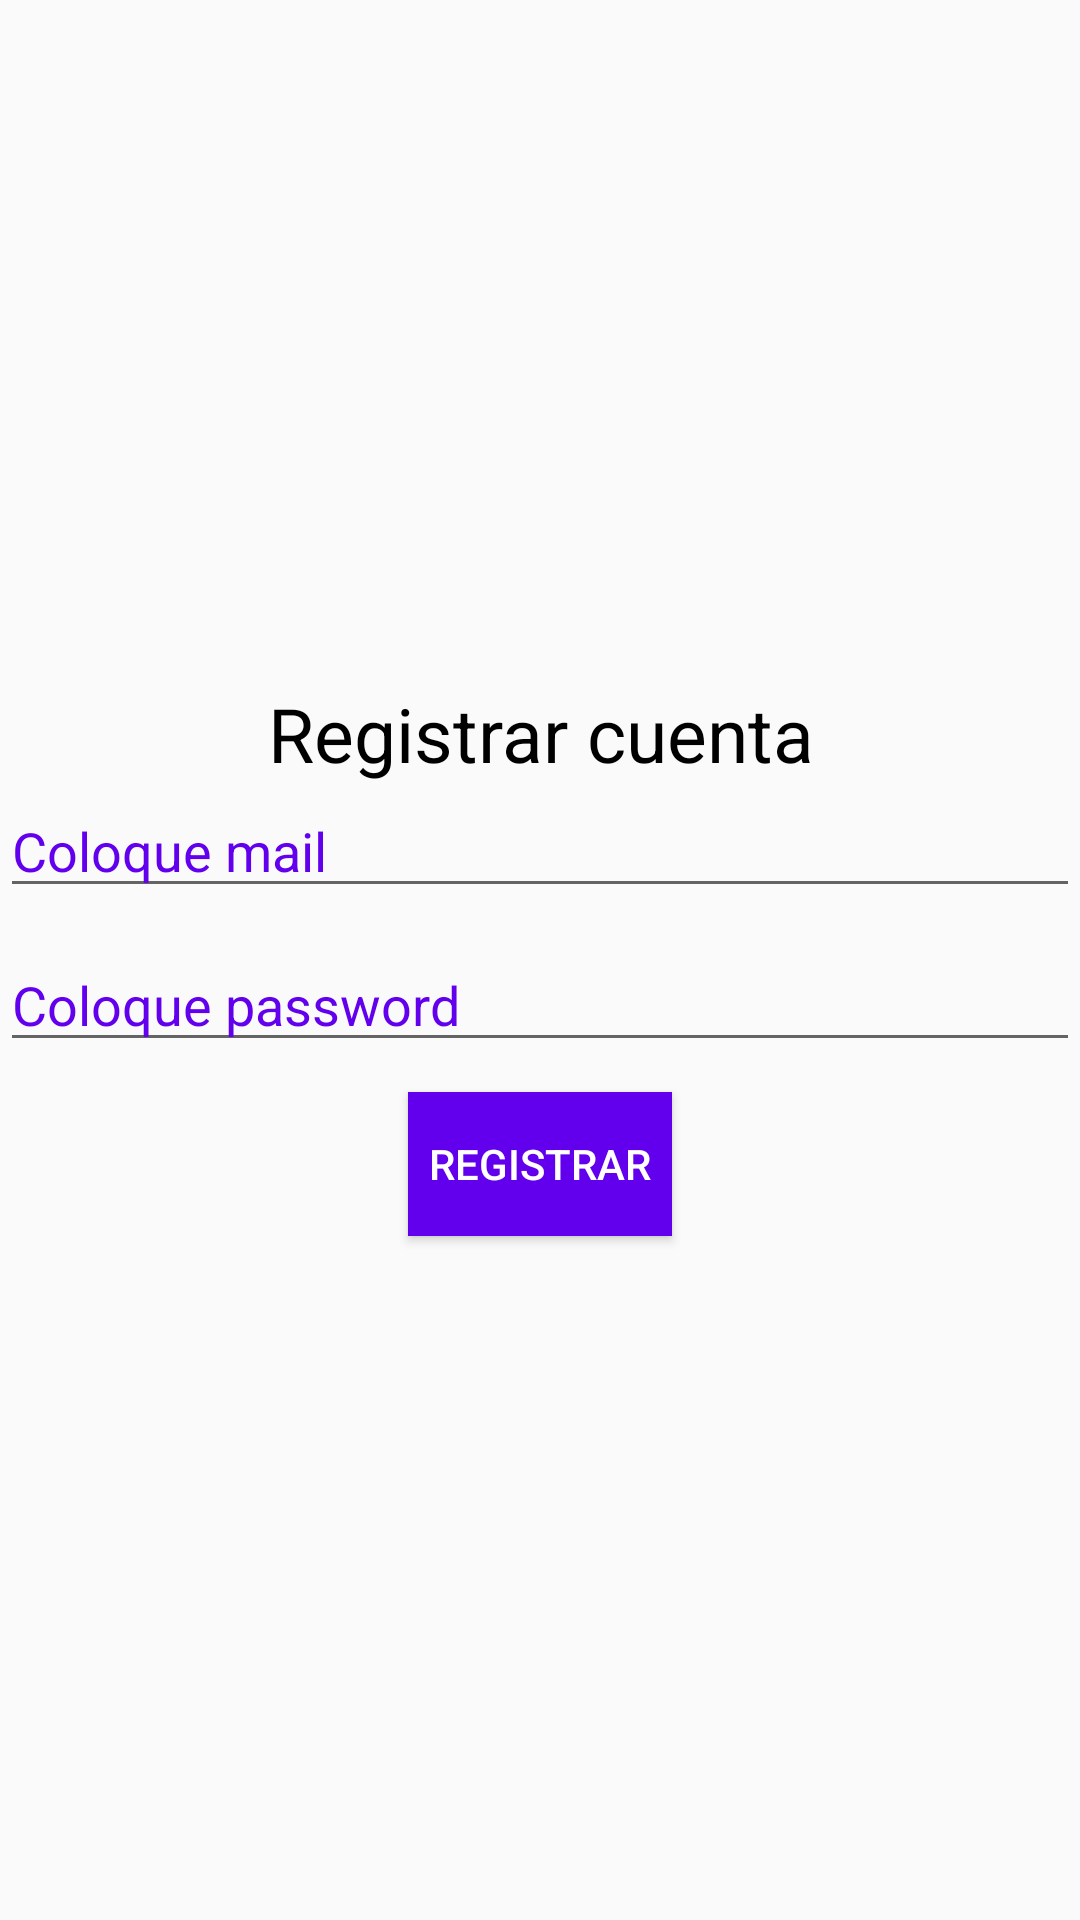

Layout XML and referenced resources for this Android screen:
<!-- AndroidManifest.xml: application theme AppTheme -->
<!-- res/layout/activity_registrar.xml -->
<?xml version="1.0" encoding="utf-8"?>
<LinearLayout xmlns:android="http://schemas.android.com/apk/res/android"
    xmlns:app="http://schemas.android.com/apk/res-auto"
    xmlns:tools="http://schemas.android.com/tools"
    android:layout_width="match_parent"
    android:layout_height="match_parent"
    android:orientation="vertical"
    android:gravity="center"
    tools:context=".RegistrarActivity">

    <TextView
        android:textSize="25sp"
        android:textColor="#000"
        android:gravity="center"
        android:text="Registrar cuenta"
        android:layout_width="match_parent"
        android:layout_height="wrap_content">

    </TextView>

    <EditText
        android:id="@+id/et_mail"
        android:layout_marginBottom="10dp"
        android:textColorHint="@color/colorPrimary"
        android:hint="Coloque mail"
        android:layout_width="match_parent"
        android:layout_height="wrap_content">

    </EditText>

    <EditText
        android:id="@+id/et_pass"
        android:layout_marginBottom="10dp"
        android:textColorHint="@color/colorPrimary"
        android:hint="Coloque password"
        android:layout_width="match_parent"
        android:layout_height="wrap_content">

    </EditText>


    <Button
        android:id="@+id/btn_registrar"
        android:textColor="#fff"
        android:text="Registrar"
        android:background="@color/colorPrimary"
        android:layout_width="wrap_content"
        android:layout_height="wrap_content">


    </Button>





</LinearLayout>
<!-- resources referenced by this layout -->
<resources>
  <style name="AppTheme" parent="Theme.AppCompat.Light.DarkActionBar">
          
          <item name="colorPrimary">#0E0E0E</item>
          <item name="colorPrimaryDark">#2ECC71</item>
          <item name="colorAccent">@color/colorAccent</item>
      </style>
  <!-- not gathered from this repository: default colours our renderer supplied (Android Studio template values) -->
  <color name="colorPrimary">#FF6200EE</color>
  <color name="colorAccent">#FF03DAC5</color>
</resources>
